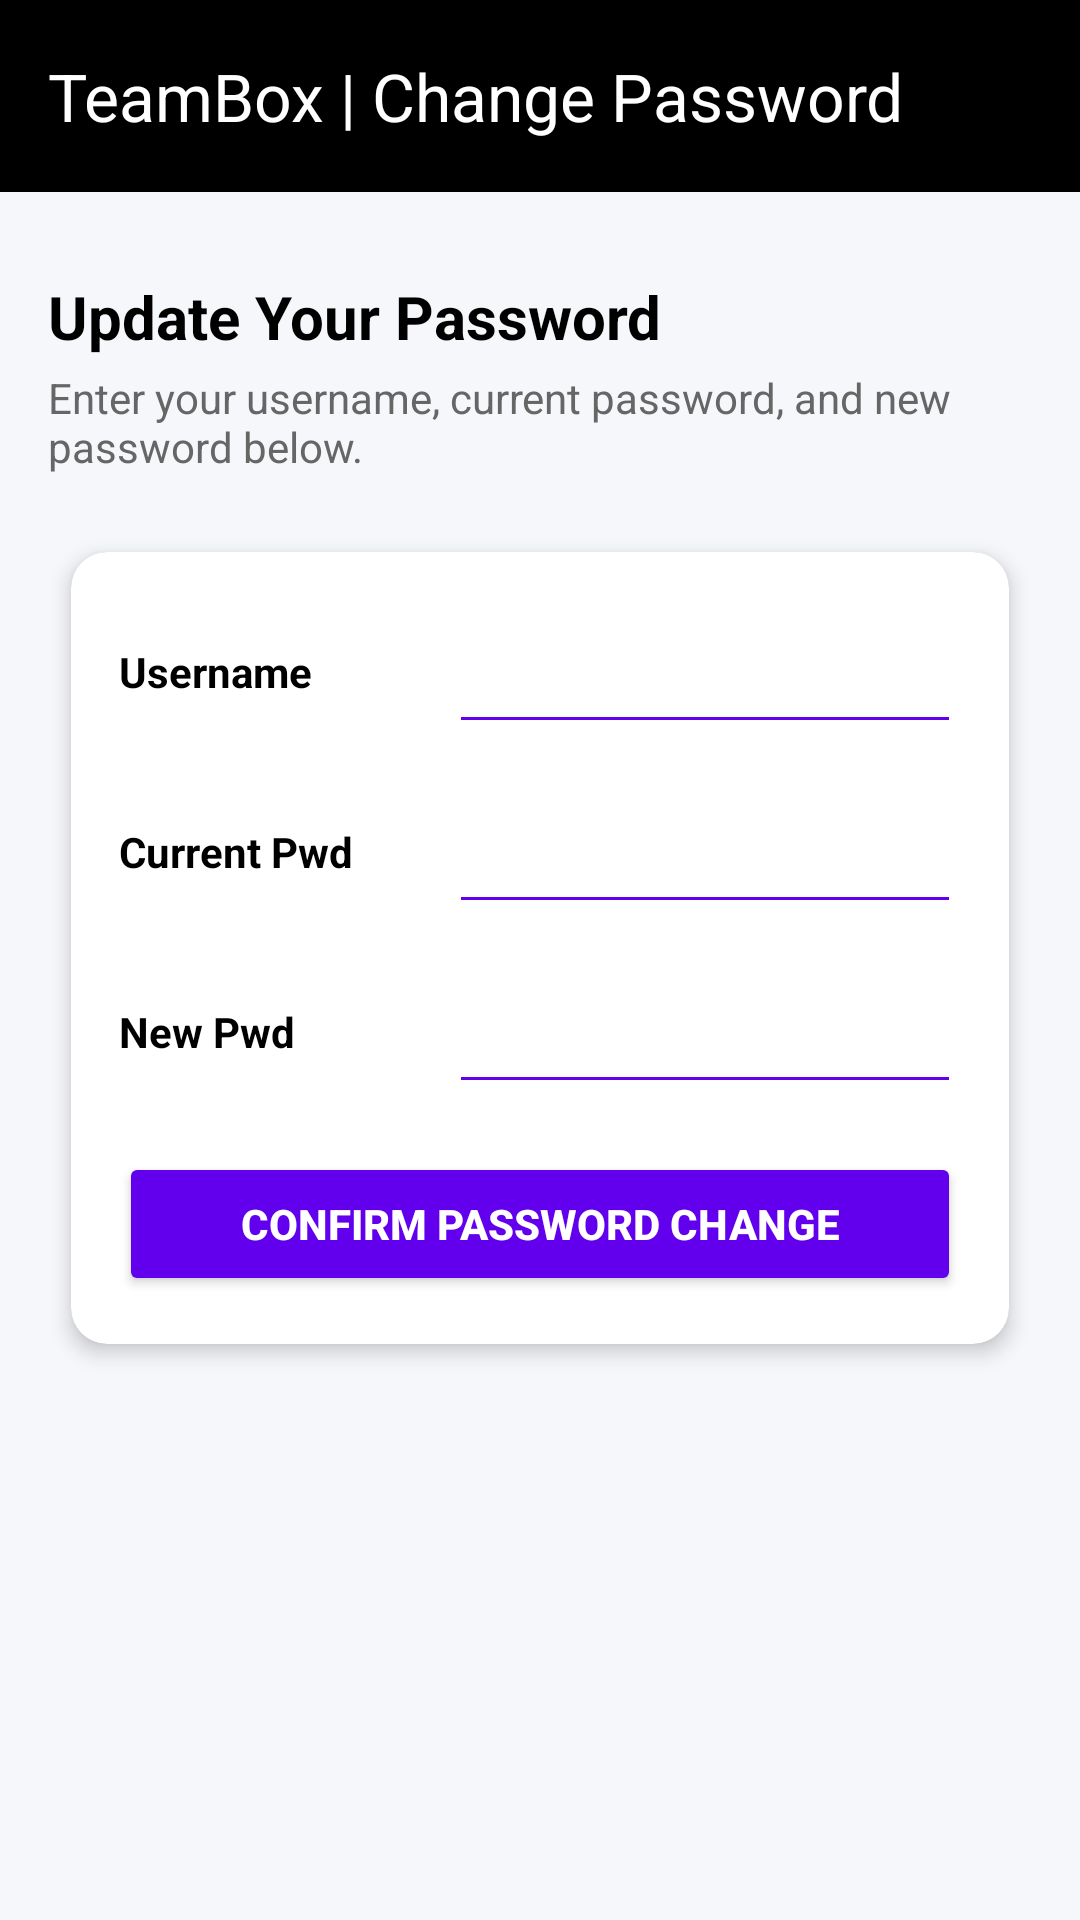

Layout XML and referenced resources for this Android screen:
<!-- AndroidManifest.xml: application theme Theme.TeamBox_sk2 -->
<!-- res/layout/activity_change_password.xml -->
<?xml version="1.0" encoding="utf-8"?>
<androidx.constraintlayout.widget.ConstraintLayout
    xmlns:android="http://schemas.android.com/apk/res/android"
    xmlns:app="http://schemas.android.com/apk/res-auto"
    xmlns:tools="http://schemas.android.com/tools"
    android:id="@+id/main"
    android:layout_width="match_parent"
    android:layout_height="match_parent"
    android:background="#F5F7FA"
    tools:context=".ChangePasswordActivity">

    
    <androidx.appcompat.widget.Toolbar
        android:id="@+id/toolbar"
        android:layout_width="0dp"
        android:layout_height="?attr/actionBarSize"
        android:background="@color/black"
        android:theme="@style/ThemeOverlay.AppCompat.Dark.ActionBar"
        app:title="TeamBox | Change Password"
        app:titleTextColor="@color/white"
        app:layout_constraintEnd_toEndOf="parent"
        app:layout_constraintStart_toStartOf="parent"
        app:layout_constraintTop_toTopOf="parent" />

    
    <ScrollView
        android:layout_width="0dp"
        android:layout_height="0dp"
        android:fillViewport="true"
        app:layout_constraintBottom_toBottomOf="parent"
        app:layout_constraintEnd_toEndOf="parent"
        app:layout_constraintStart_toStartOf="parent"
        app:layout_constraintTop_toBottomOf="@id/toolbar">

        <LinearLayout
            android:layout_width="match_parent"
            android:layout_height="wrap_content"
            android:orientation="vertical"
            android:padding="16dp">

            <Space
                android:layout_width="match_parent"
                android:layout_height="12dp" />

            <TextView
                android:layout_width="match_parent"
                android:layout_height="wrap_content"
                android:text="Update Your Password"
                android:textColor="@color/black"
                android:textSize="20sp"
                android:textStyle="bold" />

            <TextView
                android:layout_width="match_parent"
                android:layout_height="wrap_content"
                android:layout_marginTop="4dp"
                android:layout_marginBottom="16dp"
                android:text="Enter your username, current password, and new password below."
                android:textColor="#666666"
                android:textSize="14sp" />

            
            <androidx.cardview.widget.CardView
                android:layout_width="match_parent"
                android:layout_height="wrap_content"
                app:cardBackgroundColor="@color/white"
                app:cardCornerRadius="12dp"
                app:cardElevation="4dp"
                app:cardUseCompatPadding="true">

                <LinearLayout
                    android:layout_width="match_parent"
                    android:layout_height="wrap_content"
                    android:orientation="vertical"
                    android:padding="16dp">

                    
                    <LinearLayout
                        android:layout_width="match_parent"
                        android:layout_height="wrap_content"
                        android:layout_marginBottom="12dp"
                        android:gravity="center_vertical"
                        android:orientation="horizontal">

                        <TextView
                            android:layout_width="110dp"
                            android:layout_height="wrap_content"
                            android:text="Username"
                            android:textColor="@color/black"
                            android:textStyle="bold" />

                        <EditText
                            android:id="@+id/etUsername"
                            android:layout_width="0dp"
                            android:layout_height="48dp"
                            android:layout_weight="1"
                            android:autofillHints="username"
                            android:backgroundTint="@color/purple_500"
                            android:inputType="text"
                            android:textSize="15sp" />
                    </LinearLayout>

                    
                    <LinearLayout
                        android:layout_width="match_parent"
                        android:layout_height="wrap_content"
                        android:layout_marginBottom="12dp"
                        android:gravity="center_vertical"
                        android:orientation="horizontal">

                        <TextView
                            android:layout_width="110dp"
                            android:layout_height="wrap_content"
                            android:text="Current Pwd"
                            android:textColor="@color/black"
                            android:textStyle="bold" />

                        <EditText
                            android:id="@+id/etCurrentPassword"
                            android:layout_width="0dp"
                            android:layout_height="48dp"
                            android:layout_weight="1"
                            android:autofillHints="password"
                            android:backgroundTint="@color/purple_500"
                            android:inputType="textPassword"
                            android:textSize="15sp" />
                    </LinearLayout>

                    
                    <LinearLayout
                        android:layout_width="match_parent"
                        android:layout_height="wrap_content"
                        android:layout_marginBottom="16dp"
                        android:gravity="center_vertical"
                        android:orientation="horizontal">

                        <TextView
                            android:layout_width="110dp"
                            android:layout_height="wrap_content"
                            android:text="New Pwd"
                            android:textColor="@color/black"
                            android:textStyle="bold" />

                        <EditText
                            android:id="@+id/etNewPassword"
                            android:layout_width="0dp"
                            android:layout_height="48dp"
                            android:layout_weight="1"
                            android:autofillHints="password"
                            android:backgroundTint="@color/purple_500"
                            android:inputType="textPassword"
                            android:textSize="15sp" />
                    </LinearLayout>

                    
                    <Button
                        android:id="@+id/btnSubmitChange"
                        android:layout_width="match_parent"
                        android:layout_height="wrap_content"
                        android:backgroundTint="@color/purple_500"
                        android:text="Confirm Password Change"
                        android:textColor="@color/white"
                        android:textStyle="bold" />

                </LinearLayout>
            </androidx.cardview.widget.CardView>

        </LinearLayout>
    </ScrollView>

</androidx.constraintlayout.widget.ConstraintLayout>
<!-- resources referenced by this layout -->
<resources>
  <color name="black">#FF000000</color>
  <color name="purple_500">#FF6200EE</color>
  <color name="white">#FFFFFFFF</color>
  <style name="Theme.TeamBox_sk2" parent="Base.Theme.TeamBox_sk2" />
  <style name="Base.Theme.TeamBox_sk2" parent="Theme.Material3.DayNight.NoActionBar">
          
          
      </style>
</resources>
